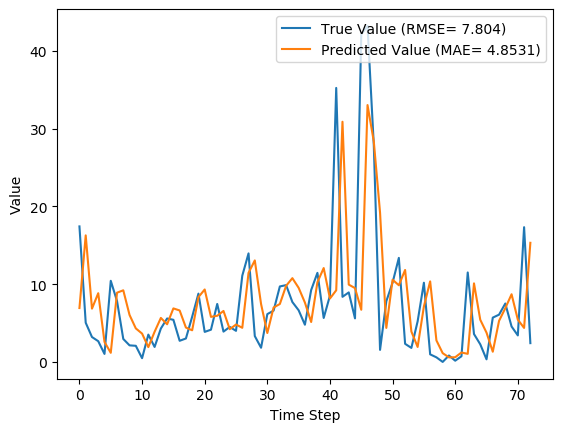

The file beside this chart, header and first rows:
y_true, y_pred, y_true_scaled, y_pred_scaled
17.43, 6.93, 0.1637, 0.06511
5.039, 16.27, 0.04734, 0.1529
3.203, 6.852, 0.03009, 0.06438
2.666, 8.835, 0.02505, 0.08302
1.029, 2.571, 0.009665, 0.02416
10.43, 1.171, 0.09803, 0.01101
7.83, 8.901, 0.07357, 0.08364
2.951, 9.21, 0.02773, 0.08654
2.13, 6.037, 0.02001, 0.05673
2.073, 4.31, 0.01948, 0.0405
0.4814, 3.643, 0.004524, 0.03423
3.513, 1.906, 0.03301, 0.01791
1.926, 3.878, 0.01809, 0.03644
4.293, 5.657, 0.04034, 0.05315
5.587, 4.844, 0.0525, 0.04551
5.416, 6.882, 0.05089, 0.06466
2.717, 6.617, 0.02553, 0.06217
3.014, 4.419, 0.02832, 0.04153
5.817, 4.068, 0.05466, 0.03823
8.783, 8.333, 0.08253, 0.0783
3.86, 9.317, 0.03627, 0.08754
4.144, 5.792, 0.03894, 0.05443
7.454, 5.935, 0.07004, 0.05577
3.899, 6.554, 0.03663, 0.06159
4.497, 4.211, 0.04226, 0.03956
3.997, 4.806, 0.03756, 0.04516
11.09, 4.389, 0.1042, 0.04124
13.96, 11.46, 0.1312, 0.1076
3.323, 13.05, 0.03122, 0.1226
1.823, 7.449, 0.01713, 0.06999
6.149, 3.717, 0.05777, 0.03492
6.593, 6.998, 0.06195, 0.06575
9.706, 7.448, 0.0912, 0.06999
9.877, 9.791, 0.09281, 0.092
7.7, 10.77, 0.07235, 0.1012
6.643, 9.527, 0.06242, 0.08952
4.784, 7.638, 0.04495, 0.07177
9.247, 5.132, 0.08689, 0.04823
11.45, 10.25, 0.1076, 0.09634
5.653, 12.07, 0.05312, 0.1134
8.521, 8.152, 0.08007, 0.0766
35.23, 9.213, 0.3311, 0.08657
8.371, 30.88, 0.07866, 0.2902
8.937, 9.944, 0.08398, 0.09344
5.6, 9.494, 0.05262, 0.08921
42.11, 6.711, 0.3956, 0.06306
43.21, 33.03, 0.406, 0.3104
27.9, 28.36, 0.2621, 0.2665
1.549, 19.19, 0.01455, 0.1803
7.801, 4.374, 0.0733, 0.0411
10.2, 10.57, 0.09581, 0.09929
13.38, 9.86, 0.1257, 0.09265
2.329, 11.82, 0.02188, 0.1111
1.801, 3.914, 0.01693, 0.03677
5.217, 1.925, 0.04902, 0.01809
10.18, 7.128, 0.09569, 0.06698
0.9729, 10.36, 0.009141, 0.09733
0.59, 2.768, 0.005544, 0.02601
0.0, 1.128, 0.0, 0.0106
0.8257, 0.5851, 0.007759, 0.005498
... 13 more rows
